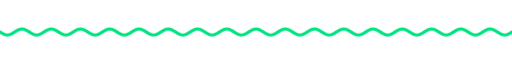
t = 0.00 s
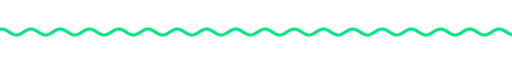
t = 1.67 s
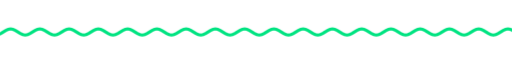
t = 3.33 s
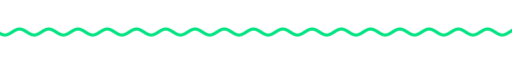
t = 5.00 s
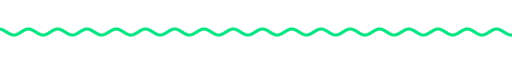
t = 6.67 s
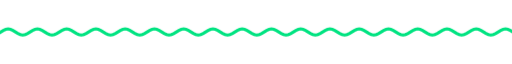
t = 8.33 s

The animated SVG that drew these frames (rendered in a browser with its animation timeline set to each time). Animation: 9 CSS @keyframes rules; frames cover the first 8.33 s, repeats indefinitely.

<svg xmlns="http://www.w3.org/2000/svg" xmlns:xlink="http://www.w3.org/1999/xlink" width="840" height="28" viewBox="0 0 840 28" role="img" aria-label="divider"><title>divider</title><style>text{font-family:G,R,'Google Sans','Segoe UI',Roboto,sans-serif;font-variation-settings:'ROND' 100}
.up{animation:up .8s cubic-bezier(.05,.7,.1,1) both}
.pop{transform-box:fill-box;transform-origin:center;animation:pop .6s cubic-bezier(.34,1.56,.64,1) both}
.fade{animation:fade .9s ease both}
.spin{transform-box:fill-box;transform-origin:center;animation:spin 40s linear infinite}
.spin-r{transform-box:fill-box;transform-origin:center;animation:spin 28s linear infinite reverse}
.bob{transform-box:fill-box;transform-origin:center;animation:bob 7s ease-in-out infinite}
.grow{transform-box:fill-box;transform-origin:left center;animation:grow 1.1s cubic-bezier(.2,0,0,1) both}
.wght{animation:wght 1.6s cubic-bezier(.2,0,0,1) .2s both}
.wave{animation:wave 2.4s linear infinite}
.blink{animation:blink 1s step-end infinite}
@keyframes blink{50%{opacity:0}}
@keyframes up{from{opacity:0;transform:translateY(14px)}to{opacity:1;transform:none}}
@keyframes pop{from{opacity:0;transform:scale(.6)}to{opacity:1;transform:scale(1)}}
@keyframes fade{from{opacity:0}to{opacity:1}}
@keyframes spin{to{transform:rotate(360deg)}}
@keyframes bob{0%,100%{transform:translateY(0) rotate(0)}50%{transform:translateY(-10px) rotate(12deg)}}
@keyframes grow{from{transform:scaleX(0)}to{transform:scaleX(1)}}
@keyframes wght{from{font-variation-settings:'ROND' 100,'wght' 400}to{font-variation-settings:'ROND' 100,'wght' 760}}
@keyframes wave{from{transform:translateX(0)}to{transform:translateX(-48px)}}
@media (prefers-reduced-motion:reduce){*{animation:none!important}}</style><clipPath id="w"><rect x="0" y="0" width="840" height="28"/></clipPath><g clip-path="url(#w)"><path class="wave" d="M0 14.0 L4 16.5 L8 18.3 L12 19.0 L16 18.3 L20 16.5 L24 14.0 L28 11.5 L32 9.7 L36 9.0 L40 9.7 L44 11.5 L48 14.0 L52 16.5 L56 18.3 L60 19.0 L64 18.3 L68 16.5 L72 14.0 L76 11.5 L80 9.7 L84 9.0 L88 9.7 L92 11.5 L96 14.0 L100 16.5 L104 18.3 L108 19.0 L112 18.3 L116 16.5 L120 14.0 L124 11.5 L128 9.7 L132 9.0 L136 9.7 L140 11.5 L144 14.0 L148 16.5 L152 18.3 L156 19.0 L160 18.3 L164 16.5 L168 14.0 L172 11.5 L176 9.7 L180 9.0 L184 9.7 L188 11.5 L192 14.0 L196 16.5 L200 18.3 L204 19.0 L208 18.3 L212 16.5 L216 14.0 L220 11.5 L224 9.7 L228 9.0 L232 9.7 L236 11.5 L240 14.0 L244 16.5 L248 18.3 L252 19.0 L256 18.3 L260 16.5 L264 14.0 L268 11.5 L272 9.7 L276 9.0 L280 9.7 L284 11.5 L288 14.0 L292 16.5 L296 18.3 L300 19.0 L304 18.3 L308 16.5 L312 14.0 L316 11.5 L320 9.7 L324 9.0 L328 9.7 L332 11.5 L336 14.0 L340 16.5 L344 18.3 L348 19.0 L352 18.3 L356 16.5 L360 14.0 L364 11.5 L368 9.7 L372 9.0 L376 9.7 L380 11.5 L384 14.0 L388 16.5 L392 18.3 L396 19.0 L400 18.3 L404 16.5 L408 14.0 L412 11.5 L416 9.7 L420 9.0 L424 9.7 L428 11.5 L432 14.0 L436 16.5 L440 18.3 L444 19.0 L448 18.3 L452 16.5 L456 14.0 L460 11.5 L464 9.7 L468 9.0 L472 9.7 L476 11.5 L480 14.0 L484 16.5 L488 18.3 L492 19.0 L496 18.3 L500 16.5 L504 14.0 L508 11.5 L512 9.7 L516 9.0 L520 9.7 L524 11.5 L528 14.0 L532 16.5 L536 18.3 L540 19.0 L544 18.3 L548 16.5 L552 14.0 L556 11.5 L560 9.7 L564 9.0 L568 9.7 L572 11.5 L576 14.0 L580 16.5 L584 18.3 L588 19.0 L592 18.3 L596 16.5 L600 14.0 L604 11.5 L608 9.7 L612 9.0 L616 9.7 L620 11.5 L624 14.0 L628 16.5 L632 18.3 L636 19.0 L640 18.3 L644 16.5 L648 14.0 L652 11.5 L656 9.7 L660 9.0 L664 9.7 L668 11.5 L672 14.0 L676 16.5 L680 18.3 L684 19.0 L688 18.3 L692 16.5 L696 14.0 L700 11.5 L704 9.7 L708 9.0 L712 9.7 L716 11.5 L720 14.0 L724 16.5 L728 18.3 L732 19.0 L736 18.3 L740 16.5 L744 14.0 L748 11.5 L752 9.7 L756 9.0 L760 9.7 L764 11.5 L768 14.0 L772 16.5 L776 18.3 L780 19.0 L784 18.3 L788 16.5 L792 14.0 L796 11.5 L800 9.7 L804 9.0 L808 9.7 L812 11.5 L816 14.0 L820 16.5 L824 18.3 L828 19.0 L832 18.3 L836 16.5 L840 14.0 L844 11.5 L848 9.7 L852 9.0 L856 9.7 L860 11.5 L864 14.0 L868 16.5 L872 18.3 L876 19.0 L880 18.3 L884 16.5 L888 14.0 L892 11.5 L896 9.7 L900 9.0 L904 9.7 L908 11.5 L912 14.0 L916 16.5 L920 18.3 L924 19.0 L928 18.3 L932 16.5 L936 14.0" fill="none" stroke="#00e381" stroke-width="5" stroke-linecap="round"/></g></svg>
